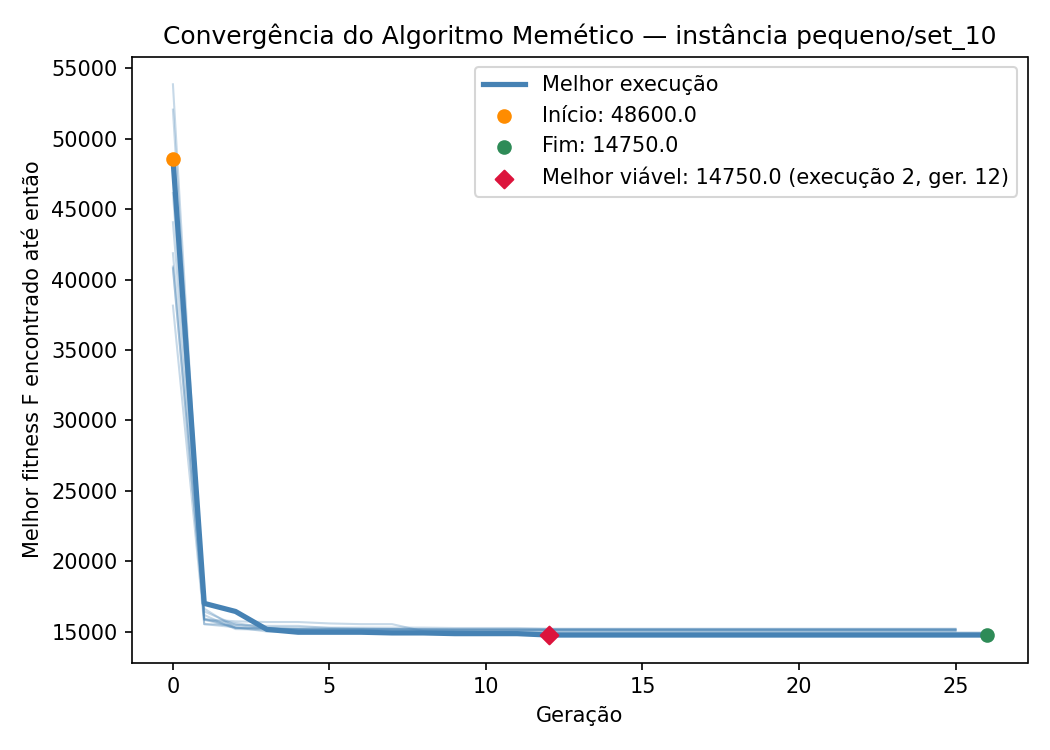

Data behind this chart, as committed beside it:
iteration, generation, best_fitness
1, 0, 38150
1, 1, 15525
1, 2, 15475
1, 3, 15225
1, 4, 15125
1, 5, 15125
1, 6, 15125
1, 7, 15050
1, 8, 15050
1, 9, 15050
1, 10, 15050
1, 11, 15050
1, 12, 15050
1, 13, 15050
1, 14, 15050
1, 15, 15050
1, 16, 15050
1, 17, 15050
1, 18, 15050
1, 19, 15050
1, 20, 15050
1, 21, 15050
1, 22, 15050
1, 23, 15050
1, 24, 15050
1, 25, 15050
2, 0, 48600
2, 1, 17000
2, 2, 16425
2, 3, 15150
2, 4, 14950
2, 5, 14950
2, 6, 14950
2, 7, 14900
2, 8, 14900
2, 9, 14850
2, 10, 14850
2, 11, 14850
2, 12, 14750
2, 13, 14750
2, 14, 14750
2, 15, 14750
2, 16, 14750
2, 17, 14750
2, 18, 14750
2, 19, 14750
2, 20, 14750
2, 21, 14750
2, 22, 14750
2, 23, 14750
2, 24, 14750
2, 25, 14750
2, 26, 14750
3, 0, 53875
3, 1, 15875
3, 2, 15725
3, 3, 15675
3, 4, 15675
3, 5, 15575
3, 6, 15525
... 203 more rows
